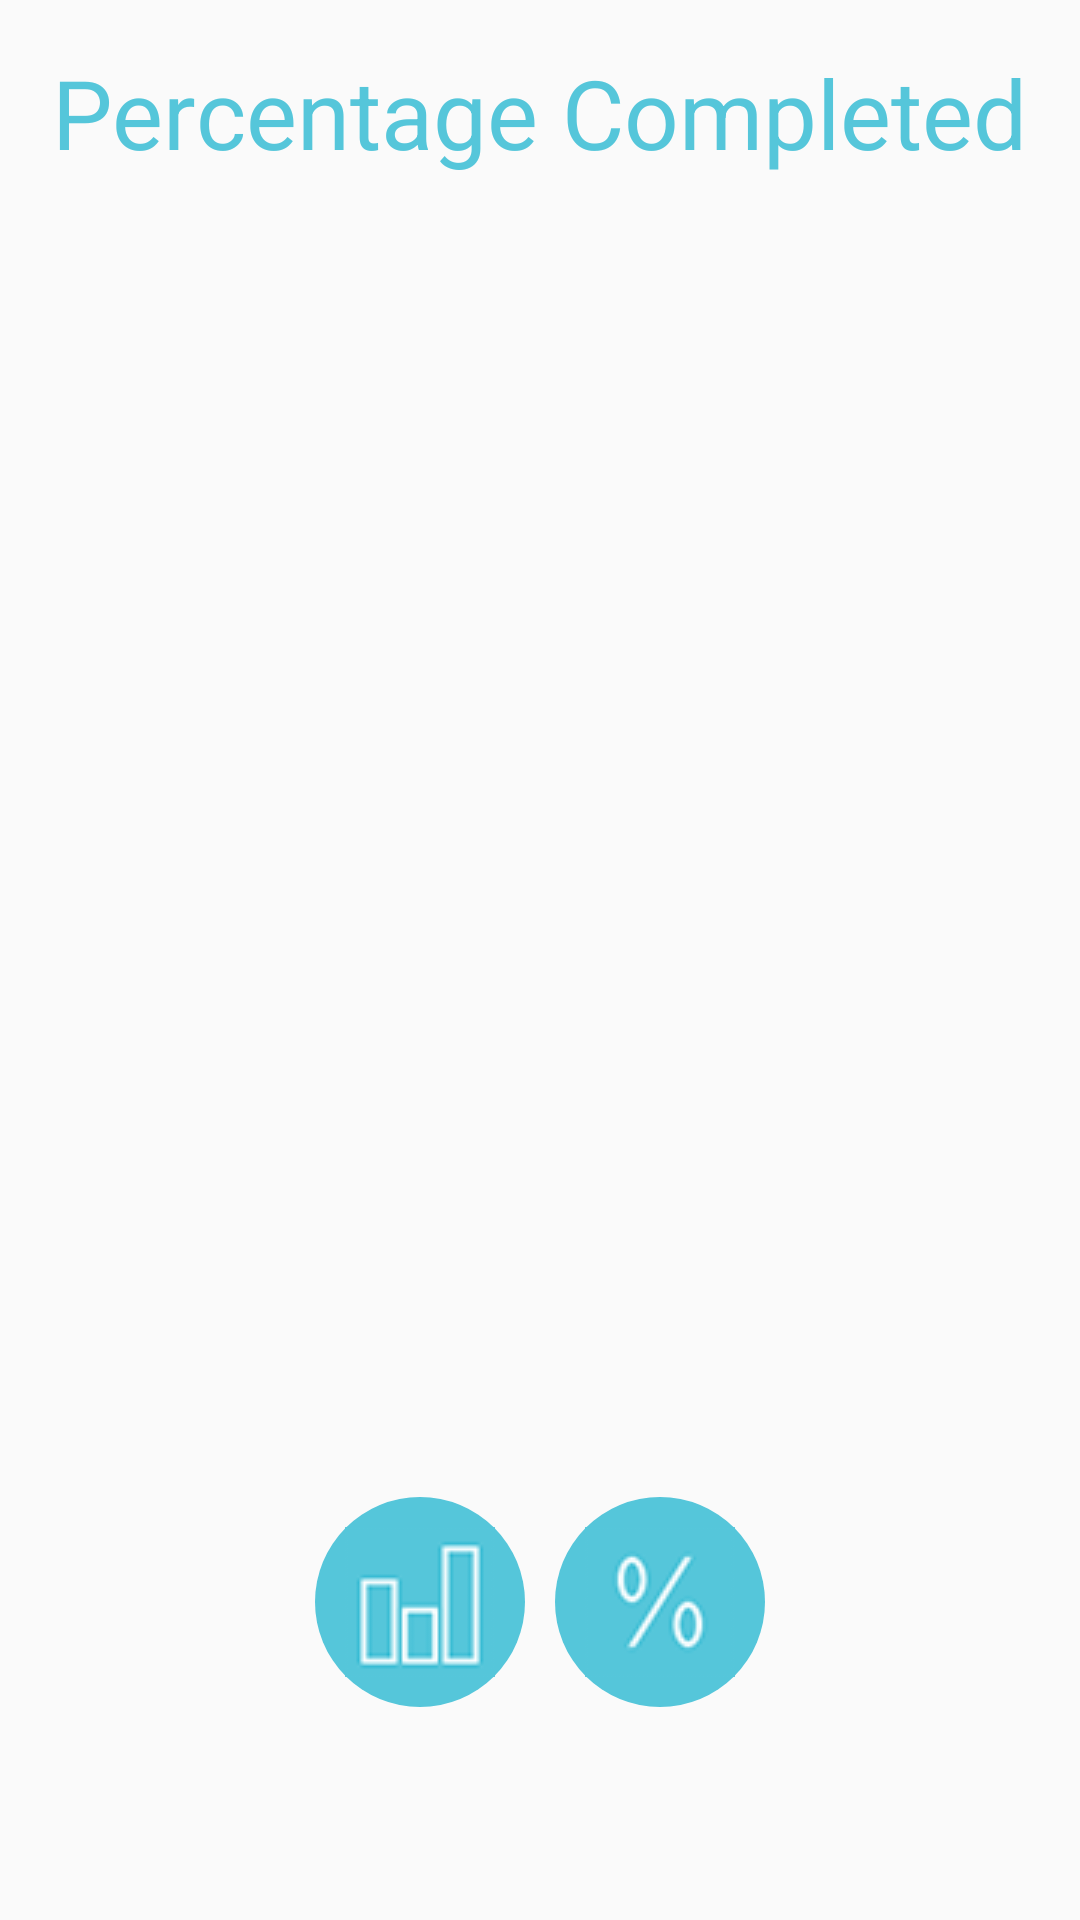

Produce the Android XML layout that renders to this screen, including the resource entries it uses.
<!-- AndroidManifest.xml: application theme AppTheme -->
<!-- res/layout/activity_pie.xml -->
<RelativeLayout xmlns:android="http://schemas.android.com/apk/res/android"
    xmlns:tools="http://schemas.android.com/tools" android:layout_width="match_parent"
    android:id="@+id/pie"
    android:layout_height="match_parent" android:paddingLeft="@dimen/activity_horizontal_margin"
    android:paddingRight="@dimen/activity_horizontal_margin"
    android:paddingTop="@dimen/activity_vertical_margin"
    android:paddingBottom="@dimen/activity_vertical_margin" tools:context=".PieChart">
    <LinearLayout
        android:orientation="horizontal"
        android:layout_width="wrap_content"
        android:layout_height="wrap_content"
        android:layout_marginBottom="50dp"
        android:layout_alignParentBottom="true"
        android:layout_centerHorizontal="true">
        <ImageButton

            android:background="@drawable/floating_button"
            android:padding="10dp"
            android:layout_margin="5dp"
            android:layout_width="wrap_content"
            android:layout_height="wrap_content"
            android:id="@+id/agenda"
            android:src="@drawable/barblue"
            android:onClick="drawBar"
            android:backgroundTint="@color/roboto_calendar_blue"/>

        <ImageButton
            android:background="@drawable/floating_button"
            android:padding="10dp"
            android:layout_margin="5dp"
            android:layout_width="wrap_content"
            android:layout_height="wrap_content"
            android:id="@+id/stats"
            android:src="@drawable/stat_icon"
            android:onClick="goStats"
            android:backgroundTint="@color/roboto_calendar_blue"/>
    </LinearLayout>

    <TextView
        android:layout_width="wrap_content"
        android:layout_height="wrap_content"
        android:textAppearance="?android:attr/textAppearanceLarge"
        android:text="Percentage Completed"
        style="@style/Header"
        android:id="@+id/userGreetingText"
        android:layout_alignParentTop="true"
        android:layout_centerHorizontal="true" />

</RelativeLayout>
<!-- resources referenced by this layout -->
<resources>
  <color name="roboto_calendar_blue">#55c6da</color>
  <dimen name="activity_horizontal_margin">16dp</dimen>
  <dimen name="activity_vertical_margin">16dp</dimen>
  <!-- drawable barblue: png bitmap (drawable, 16521 bytes) -->
  <!-- drawable floating_button (drawable) -->
  <?xml version="1.0" encoding="utf-8"?>
  <selector xmlns:android="http://schemas.android.com/apk/res/android">
  
      <item android:state_enabled="true"
  			android:state_pressed="true">
          <shape android:shape="oval">
              <solid android:color="@color/roboto_calendar_blue"></solid>
  
          </shape>
      </item>
      <item android:state_enabled="true" android:state_focused="true">
          <shape android:shape="oval">
              <solid android:color="@color/roboto_calendar_blue"></solid>
  
          </shape>
      </item>
      <item android:state_enabled="true">
          <shape android:shape="oval">
              <solid android:color="@color/roboto_calendar_blue"></solid>
  
          </shape>
      </item>
  
  </selector>
  <!-- drawable stat_icon: png bitmap (drawable, 17577 bytes) -->
  <style name="Header">
          <item name="android:textColor">#55C6DA</item>
          <item name="android:textSize">32dp</item>
          <item name="fontPath">fonts/Roboto-Bold.ttf</item>
      </style>
  <style name="AppTheme" parent="Base.Theme.AppCompat.Light.DarkActionBar">
          
      </style>
</resources>
